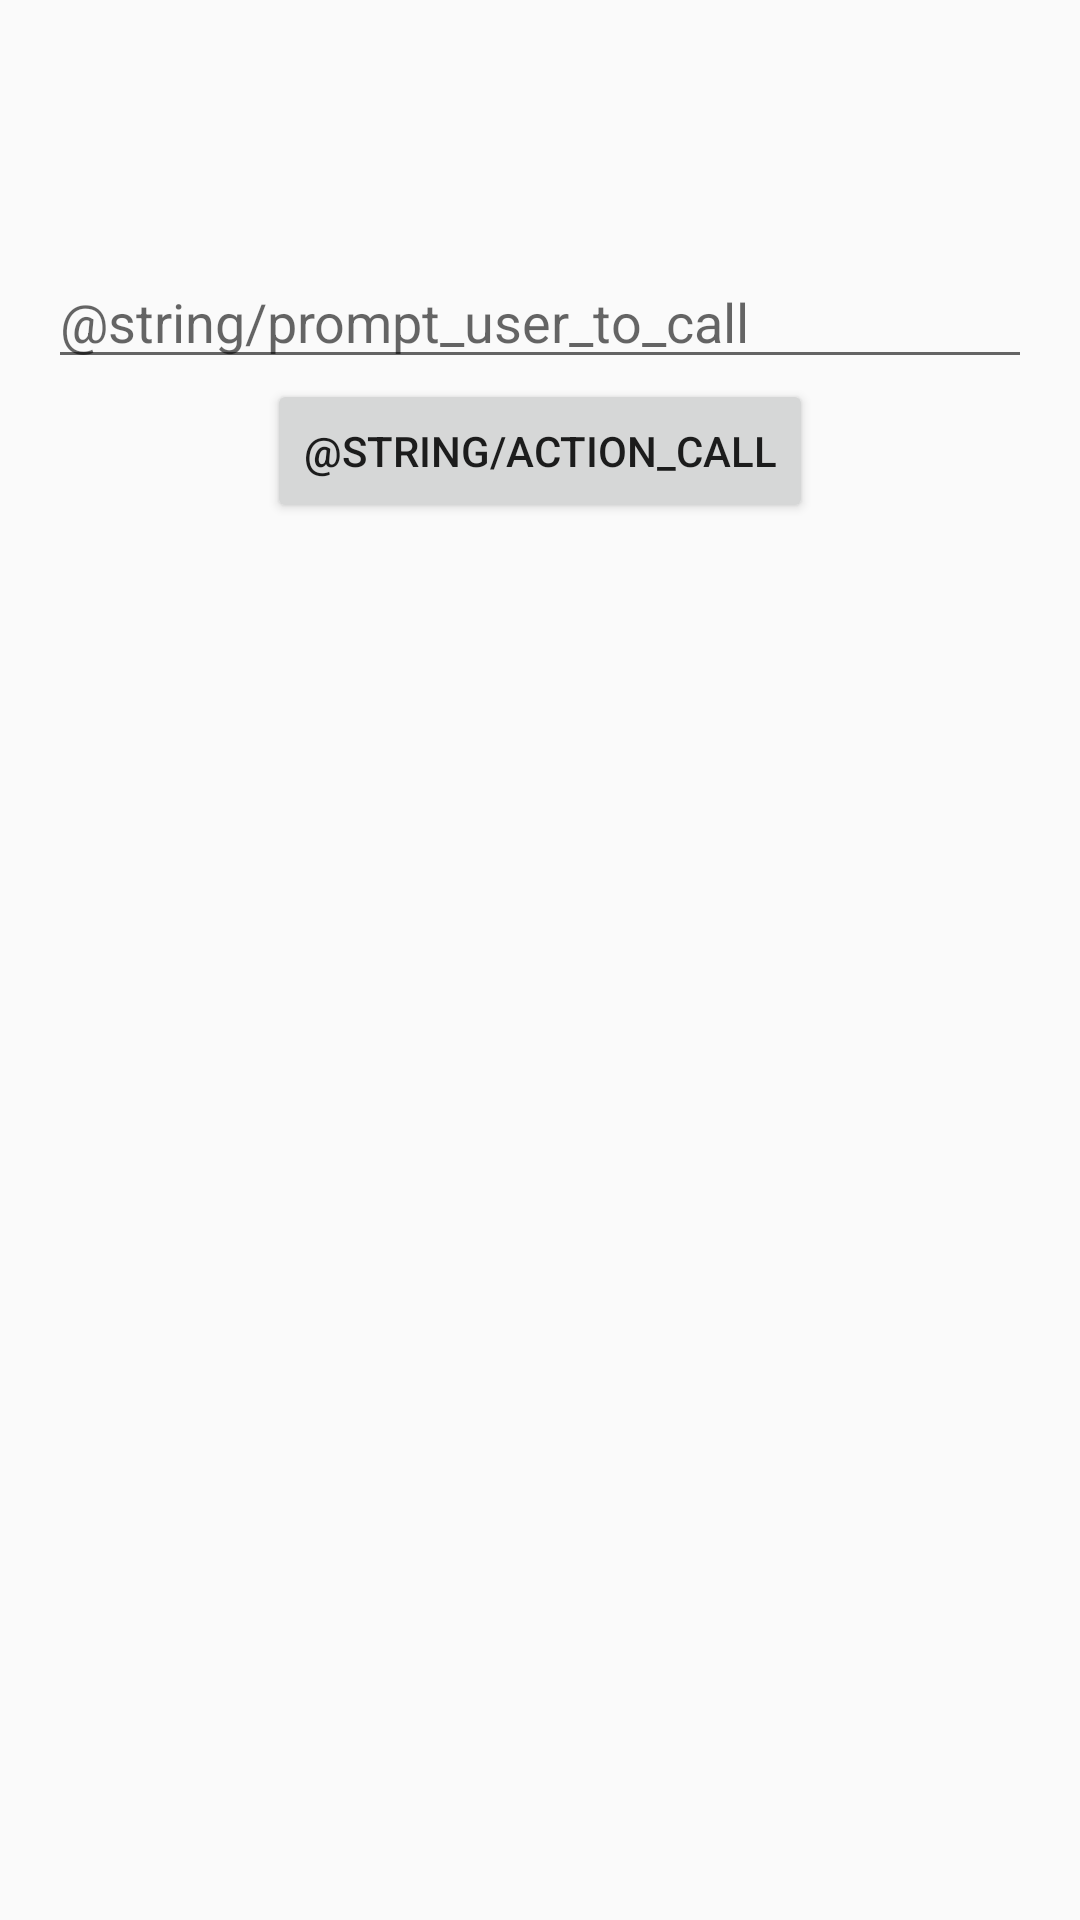

This screen was rendered from an Android layout file. Write that file and the resources it references.
<!-- AndroidManifest.xml: application theme AppTheme -->
<!-- res/layout/activity_call.xml -->
<RelativeLayout xmlns:android="http://schemas.android.com/apk/res/android"
    xmlns:tools="http://schemas.android.com/tools" android:layout_width="match_parent"
    android:layout_height="match_parent" android:paddingLeft="@dimen/activity_horizontal_margin"
    android:paddingRight="@dimen/activity_horizontal_margin"
    android:paddingTop="@dimen/activity_vertical_margin"
    android:paddingBottom="@dimen/activity_vertical_margin"
    tools:context="com.example.alessandro.computergraphicsexample.CallActivity">


    <EditText
        android:layout_width="match_parent"
        android:layout_height="wrap_content"
        android:id="@+id/user_call"
        android:layout_alignParentTop="true"
        android:layout_centerHorizontal="true"
        android:layout_marginTop="69dp"
        android:hint="@string/prompt_user_to_call" />

    <Button
        android:layout_width="wrap_content"
        android:layout_height="wrap_content"
        android:text="@string/action_call"
        android:id="@+id/call"
        android:layout_below="@+id/user_call"
        android:layout_centerHorizontal="true"
        android:onClick="call" />
</RelativeLayout>
<!-- resources referenced by this layout -->
<resources>
  <dimen name="activity_horizontal_margin">16dp</dimen>
  <dimen name="activity_vertical_margin">16dp</dimen>
  <style name="AppTheme" parent="@style/Theme.AppCompat.Light">
          <item name="actionBarStyle">@style/AppTheme.ActionBar</item>
          <item name="colorPrimary">@color/primary</item>
          <item name="colorPrimaryDark">@color/primary_dark</item>
          <item name="colorAccent">@color/accent</item>
      </style>
  <style name="AppTheme.ActionBar" parent="@style/Widget.AppCompat.Light.ActionBar.Solid">
          <item name="background">@color/primary</item>
          <item name="titleTextStyle">@style/AppTheme.ActionBar.TitleTextStyle</item>
      </style>
  <color name="primary">#3F51B5</color>
  <color name="primary_dark">#303F9F</color>
  <color name="accent">#FFFF66</color>
  <style name="AppTheme.ActionBar.TitleTextStyle" parent="@style/TextAppearance.AppCompat.Widget.ActionBar.Title">
          <item name="android:textColor">@color/icons</item>
      </style>
  <color name="icons">#FFFFFF</color>
</resources>
